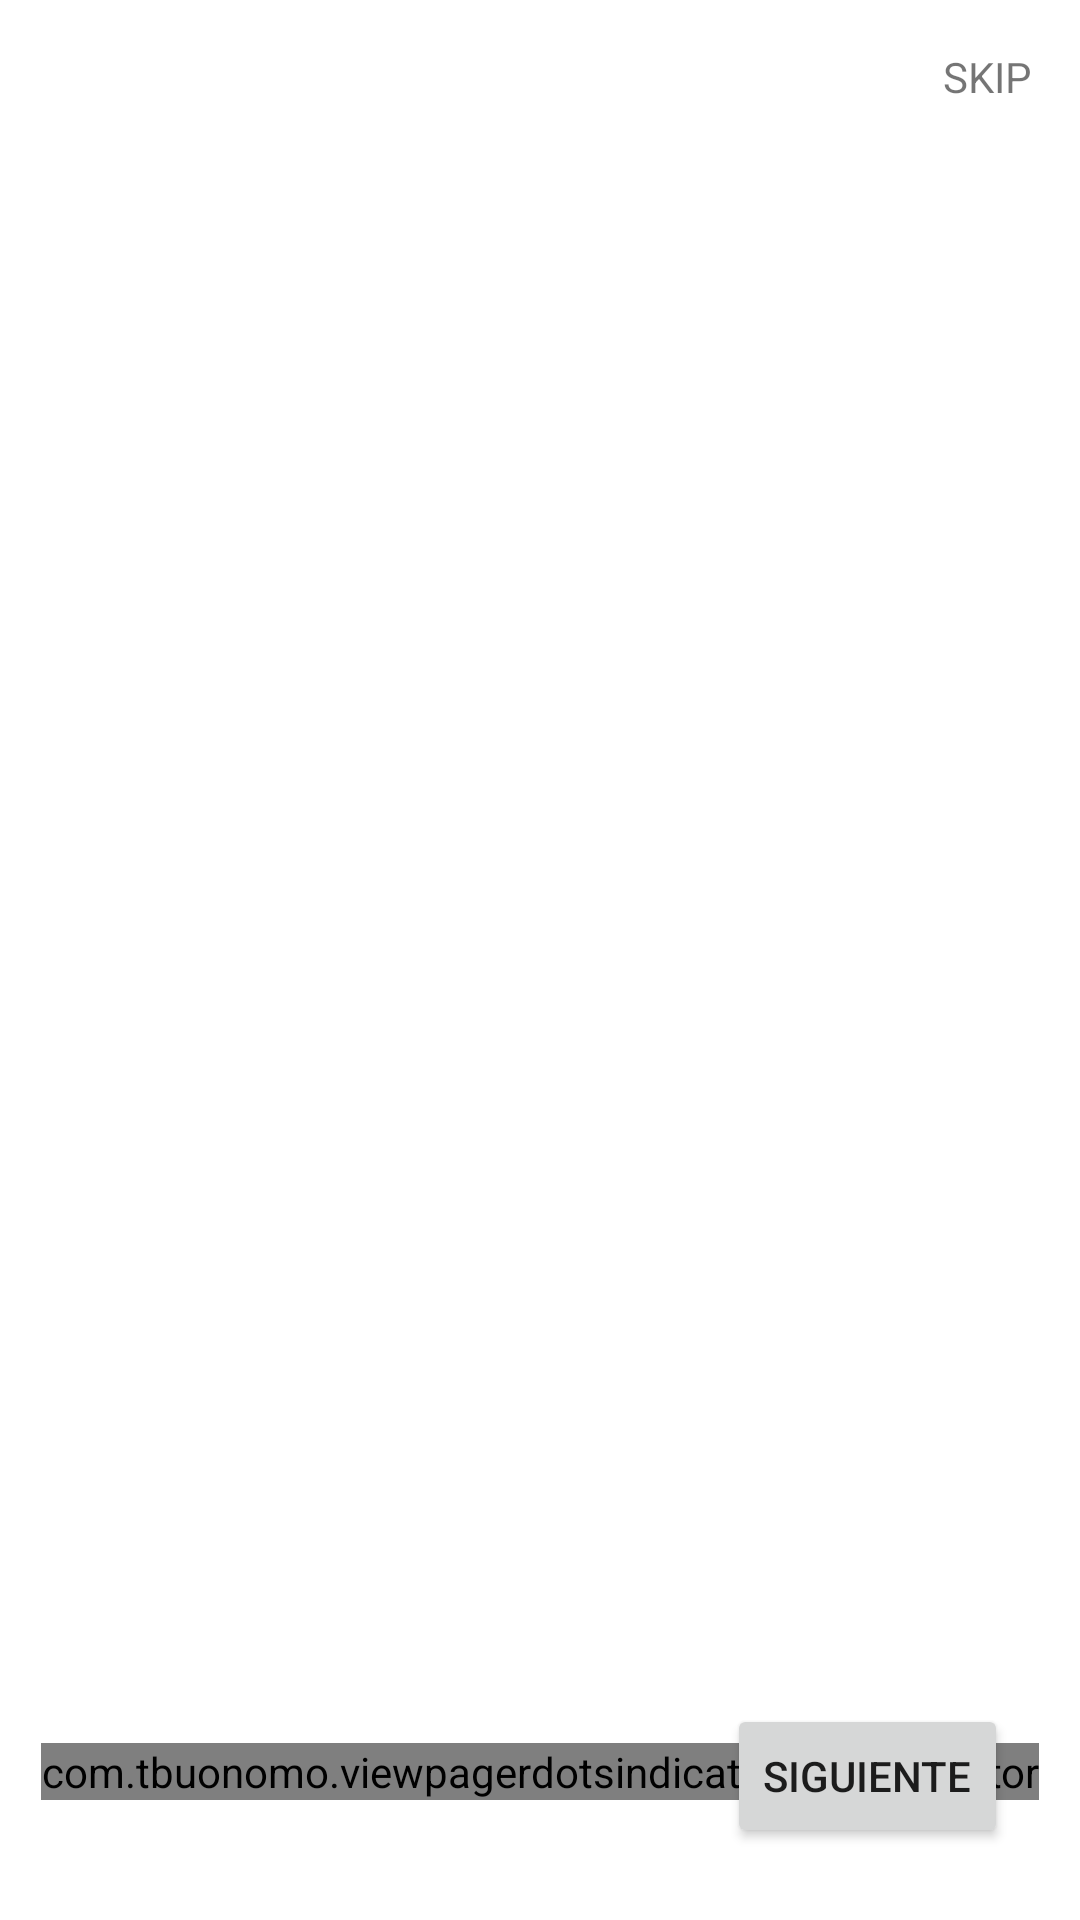

This screen was rendered from an Android layout file. Write that file and the resources it references.
<!-- AndroidManifest.xml: application theme Theme.Rondy -->
<!-- res/layout/activity_ayuda.xml -->
<?xml version="1.0" encoding="utf-8"?>
<androidx.constraintlayout.widget.ConstraintLayout xmlns:android="http://schemas.android.com/apk/res/android"
    xmlns:app="http://schemas.android.com/apk/res-auto"
    xmlns:tools="http://schemas.android.com/tools"
    android:id="@+id/main"
    android:layout_width="match_parent"
    android:layout_height="match_parent"
    tools:context=".AyudaActivity">

    <androidx.viewpager2.widget.ViewPager2
        android:id="@+id/viewPager"
        android:layout_width="match_parent"
        android:layout_height="match_parent" />

    <TextView
        android:id="@+id/btnSkip"
        android:layout_width="wrap_content"
        android:layout_height="wrap_content"
        android:text="SKIP"
        app:layout_constraintTop_toTopOf="parent"
        app:layout_constraintEnd_toEndOf="parent"
        android:padding="16dp" />

    <com.tbuonomo.viewpagerdotsindicator.DotsIndicator
        android:id="@+id/dotsIndicator"
        android:layout_width="wrap_content"
        android:layout_height="wrap_content"
        app:layout_constraintBottom_toBottomOf="parent"
        app:layout_constraintStart_toStartOf="parent"
        app:layout_constraintEnd_toEndOf="parent"
        android:layout_marginBottom="40dp" />

    <Button
        android:id="@+id/btnNext"
        android:layout_width="wrap_content"
        android:layout_height="wrap_content"
        android:text="SIGUIENTE"
        app:layout_constraintBottom_toBottomOf="parent"
        app:layout_constraintEnd_toEndOf="parent"
        android:layout_margin="24dp" />

</androidx.constraintlayout.widget.ConstraintLayout>
<!-- resources referenced by this layout -->
<resources>
  <style name="Theme.Rondy" parent="Theme.MaterialComponents.DayNight.DarkActionBar">
          
          <item name="colorPrimary">@color/purple_500</item>
          <item name="colorPrimaryVariant">@color/purple_700</item>
          <item name="colorOnPrimary">@color/white</item>
          
          <item name="colorSecondary">@color/teal_200</item>
          <item name="colorSecondaryVariant">@color/teal_700</item>
          <item name="colorOnSecondary">@color/black</item>
          
          <item name="android:statusBarColor">?attr/colorPrimaryVariant</item>
          
      </style>
  <!-- not gathered from this repository: default colours our renderer supplied (Android Studio template values) -->
  <color name="purple_500">#FF6200EE</color>
  <color name="purple_700">#FF3700B3</color>
  <color name="teal_200">#FF03DAC5</color>
  <color name="teal_700">#FF018786</color>
  <color name="black">#FF000000</color>
  <color name="white">#FFFFFFFF</color>
</resources>
